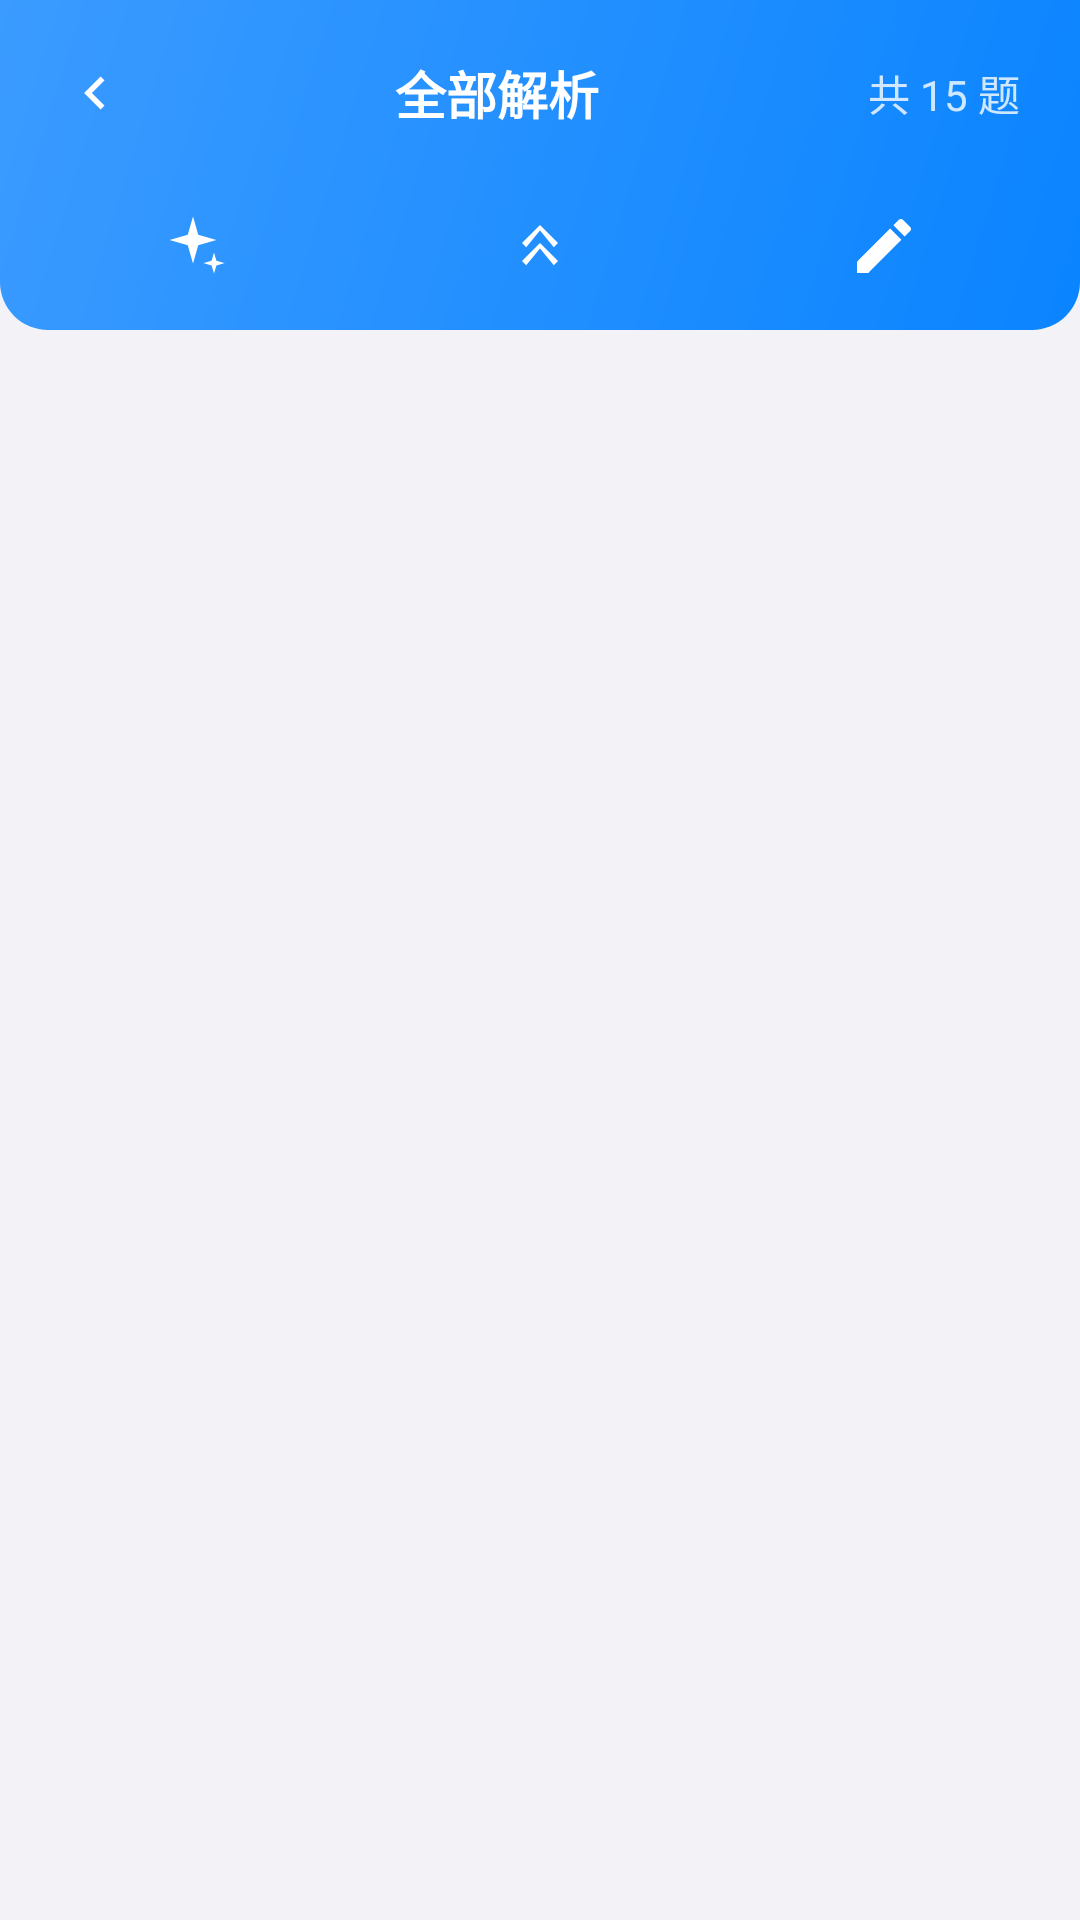

Layout XML and referenced resources for this Android screen:
<!-- AndroidManifest.xml: application theme Theme.AlgoRobo -->
<!-- res/layout/activity_analysis.xml -->
<?xml version="1.0" encoding="utf-8"?>
<LinearLayout xmlns:android="http://schemas.android.com/apk/res/android"
    android:layout_width="match_parent" android:layout_height="match_parent"
    android:orientation="vertical" android:background="@color/bg_page">

    <LinearLayout android:id="@+id/topBar" android:layout_width="match_parent" android:layout_height="wrap_content"
        android:orientation="vertical" android:background="@drawable/bg_result_header_chalk">

        <LinearLayout android:layout_width="match_parent" android:layout_height="wrap_content"
            android:orientation="horizontal" android:gravity="center_vertical" android:padding="16dp">
            <ImageView android:id="@+id/btnAnalysisBack" android:layout_width="wrap_content" android:layout_height="wrap_content"
                android:src="@drawable/ic_back" android:contentDescription="返回" android:padding="4dp" />
            <TextView android:id="@+id/tvAnalysisTitle" android:layout_width="0dp" android:layout_height="wrap_content"
                android:layout_weight="1" android:gravity="center" android:text="全部解析" android:textSize="@dimen/text_title_medium"
                android:textStyle="bold" android:textColor="@android:color/white" />
            <TextView android:id="@+id/tvAnalysisCount" android:layout_width="wrap_content" android:layout_height="wrap_content"
                android:text="共 15 题" android:textSize="@dimen/text_body_medium" android:textColor="@color/text_on_primary_70" android:padding="4dp" />
        </LinearLayout>

        
        <LinearLayout android:layout_width="match_parent" android:layout_height="wrap_content"
            android:orientation="horizontal" android:gravity="center"
            android:paddingStart="8dp" android:paddingEnd="8dp" android:paddingBottom="8dp">
            <ImageView android:id="@+id/btnAnalysisAllAi" android:layout_width="0dp" android:layout_height="40dp"
                android:layout_weight="1" android:scaleType="centerInside" android:src="@drawable/ic_tool_analyze"
                android:padding="8dp" android:background="?attr/selectableItemBackgroundBorderless"
                android:contentDescription="全部解析" />
            <ImageView android:id="@+id/btnAnalysisExpandAll" android:layout_width="0dp" android:layout_height="40dp"
                android:layout_weight="1" android:scaleType="centerInside" android:src="@drawable/ic_tool_collapse"
                android:padding="8dp" android:background="?attr/selectableItemBackgroundBorderless"
                android:contentDescription="全部展开收起" />
            <ImageView android:id="@+id/btnAnalysisDraft" android:layout_width="0dp" android:layout_height="40dp"
                android:layout_weight="1" android:scaleType="centerInside" android:src="@drawable/ic_tool_draft"
                android:padding="8dp" android:background="?attr/selectableItemBackgroundBorderless"
                android:contentDescription="草稿纸" />
            
            <ImageView android:id="@+id/btnAnalysisBatchWrong" android:layout_width="0dp" android:layout_height="40dp"
                android:layout_weight="1" android:scaleType="centerInside" android:src="@drawable/ic_tool_wrongbook"
                android:padding="8dp" android:background="?attr/selectableItemBackgroundBorderless"
                android:visibility="gone" android:contentDescription="批量加入错题本" />
        </LinearLayout>
    </LinearLayout>

    
    <HorizontalScrollView android:id="@+id/analysisIndexScroll" android:layout_width="match_parent"
        android:layout_height="wrap_content" android:scrollbars="none" android:overScrollMode="never"
        android:background="@color/bg_page">
        <LinearLayout android:id="@+id/analysisIndexContainer" android:layout_width="wrap_content"
            android:layout_height="wrap_content" android:orientation="horizontal" android:gravity="center_vertical"
            android:paddingStart="8dp" android:paddingEnd="8dp" android:paddingTop="8dp" android:paddingBottom="8dp" />
    </HorizontalScrollView>

    <androidx.recyclerview.widget.RecyclerView
        android:id="@+id/rvAnalysis"
        android:layout_width="match_parent" android:layout_height="0dp" android:layout_weight="1"
        android:paddingTop="4dp" android:paddingBottom="12dp"
        android:clipToPadding="false" android:scrollbars="none" />
</LinearLayout>
<!-- resources referenced by this layout -->
<resources>
  <color name="bg_page">#F2F2F7</color>
  <color name="text_on_primary_70">#CCFFFFFF</color>
  <dimen name="text_body_medium">14sp</dimen>
  <dimen name="text_title_medium">17sp</dimen>
  <!-- drawable bg_result_header_chalk (drawable) -->
  <?xml version="1.0" encoding="utf-8"?>
  <shape xmlns:android="http://schemas.android.com/apk/res/android" android:shape="rectangle">
      <gradient android:startColor="@color/primary" android:endColor="@color/primary_light_tint" android:angle="135" />
      <corners android:bottomLeftRadius="@dimen/shape_corner_lg" android:bottomRightRadius="@dimen/shape_corner_lg" />
  </shape>
  <!-- drawable ic_back (drawable) -->
  <?xml version="1.0" encoding="utf-8"?>
  <vector xmlns:android="http://schemas.android.com/apk/res/android"
      android:width="22dp" android:height="22dp"
      android:viewportWidth="24" android:viewportHeight="24">
      <path android:fillColor="@color/white"
          android:pathData="M14.8,6 L8.8,12 L14.8,18 L16.2,16.6 L11.6,12 L16.2,7.4 Z" />
  </vector>
  <!-- drawable ic_tool_analyze (drawable) -->
  <?xml version="1.0" encoding="utf-8"?>
  <vector xmlns:android="http://schemas.android.com/apk/res/android"
      android:width="24dp" android:height="24dp"
      android:viewportWidth="24" android:viewportHeight="24">
      <path android:fillColor="@color/white"
          android:pathData="M11,2.2 L12.75,8.25 L18.8,10 L12.75,11.75 L11,17.8 L9.25,11.75 L3.2,10 L9.25,8.25 Z" />
      <path android:fillColor="@color/white"
          android:pathData="M18,14.2 L18.8,16.9 L21.5,17.7 L18.8,18.5 L18,21.2 L17.2,18.5 L14.5,17.7 L17.2,16.9 Z" />
  </vector>
  <!-- drawable ic_tool_collapse (drawable) -->
  <?xml version="1.0" encoding="utf-8"?>
  <vector xmlns:android="http://schemas.android.com/apk/res/android"
      android:width="24dp" android:height="24dp"
      android:viewportWidth="24" android:viewportHeight="24">
      <path android:fillColor="@color/white"
          android:pathData="M6,17 L12,11 L18,17 L16.6,18.4 L12,12.8 L7.4,18.4 Z" />
      <path android:fillColor="@color/white"
          android:pathData="M6,11 L12,5 L18,11 L16.6,12.4 L12,6.8 L7.4,12.4 Z" />
  </vector>
  <!-- drawable ic_tool_draft (drawable) -->
  <?xml version="1.0" encoding="utf-8"?>
  <vector xmlns:android="http://schemas.android.com/apk/res/android"
      android:width="24dp" android:height="24dp"
      android:viewportWidth="24" android:viewportHeight="24">
      <path android:fillColor="@color/white"
          android:pathData="M3,17.25V21h3.75L17.81,9.94l-3.75,-3.75L3,17.25zM20.71,7.04c0.39,-0.39 0.39,-1.02 0,-1.41l-2.34,-2.34c-0.39,-0.39 -1.02,-0.39 -1.41,0l-1.83,1.83 3.75,3.75 1.83,-1.83z" />
  </vector>
  <style name="Theme.AlgoRobo" parent="Theme.AppCompat.DayNight.NoActionBar">
          <item name="colorPrimary">@color/primary</item>
          <item name="colorPrimaryDark">@color/primary_dark</item>
          <item name="colorAccent">@color/primary</item>
          <item name="android:windowBackground">@color/bg_page</item>
          <item name="android:navigationBarColor">@color/bg_page</item>
          <item name="android:windowLightStatusBar">false</item>
          <item name="android:windowLayoutInDisplayCutoutMode">shortEdges</item>
      </style>
  <color name="primary">#0A84FF</color>
  <color name="primary_light_tint">#3B9BFF</color>
  <dimen name="shape_corner_lg">16dp</dimen>
  <color name="white">#FFFFFF</color>
  <color name="transparent">#00FFFFFF</color>
  <color name="primary_dark">#0A84FF</color>
</resources>
